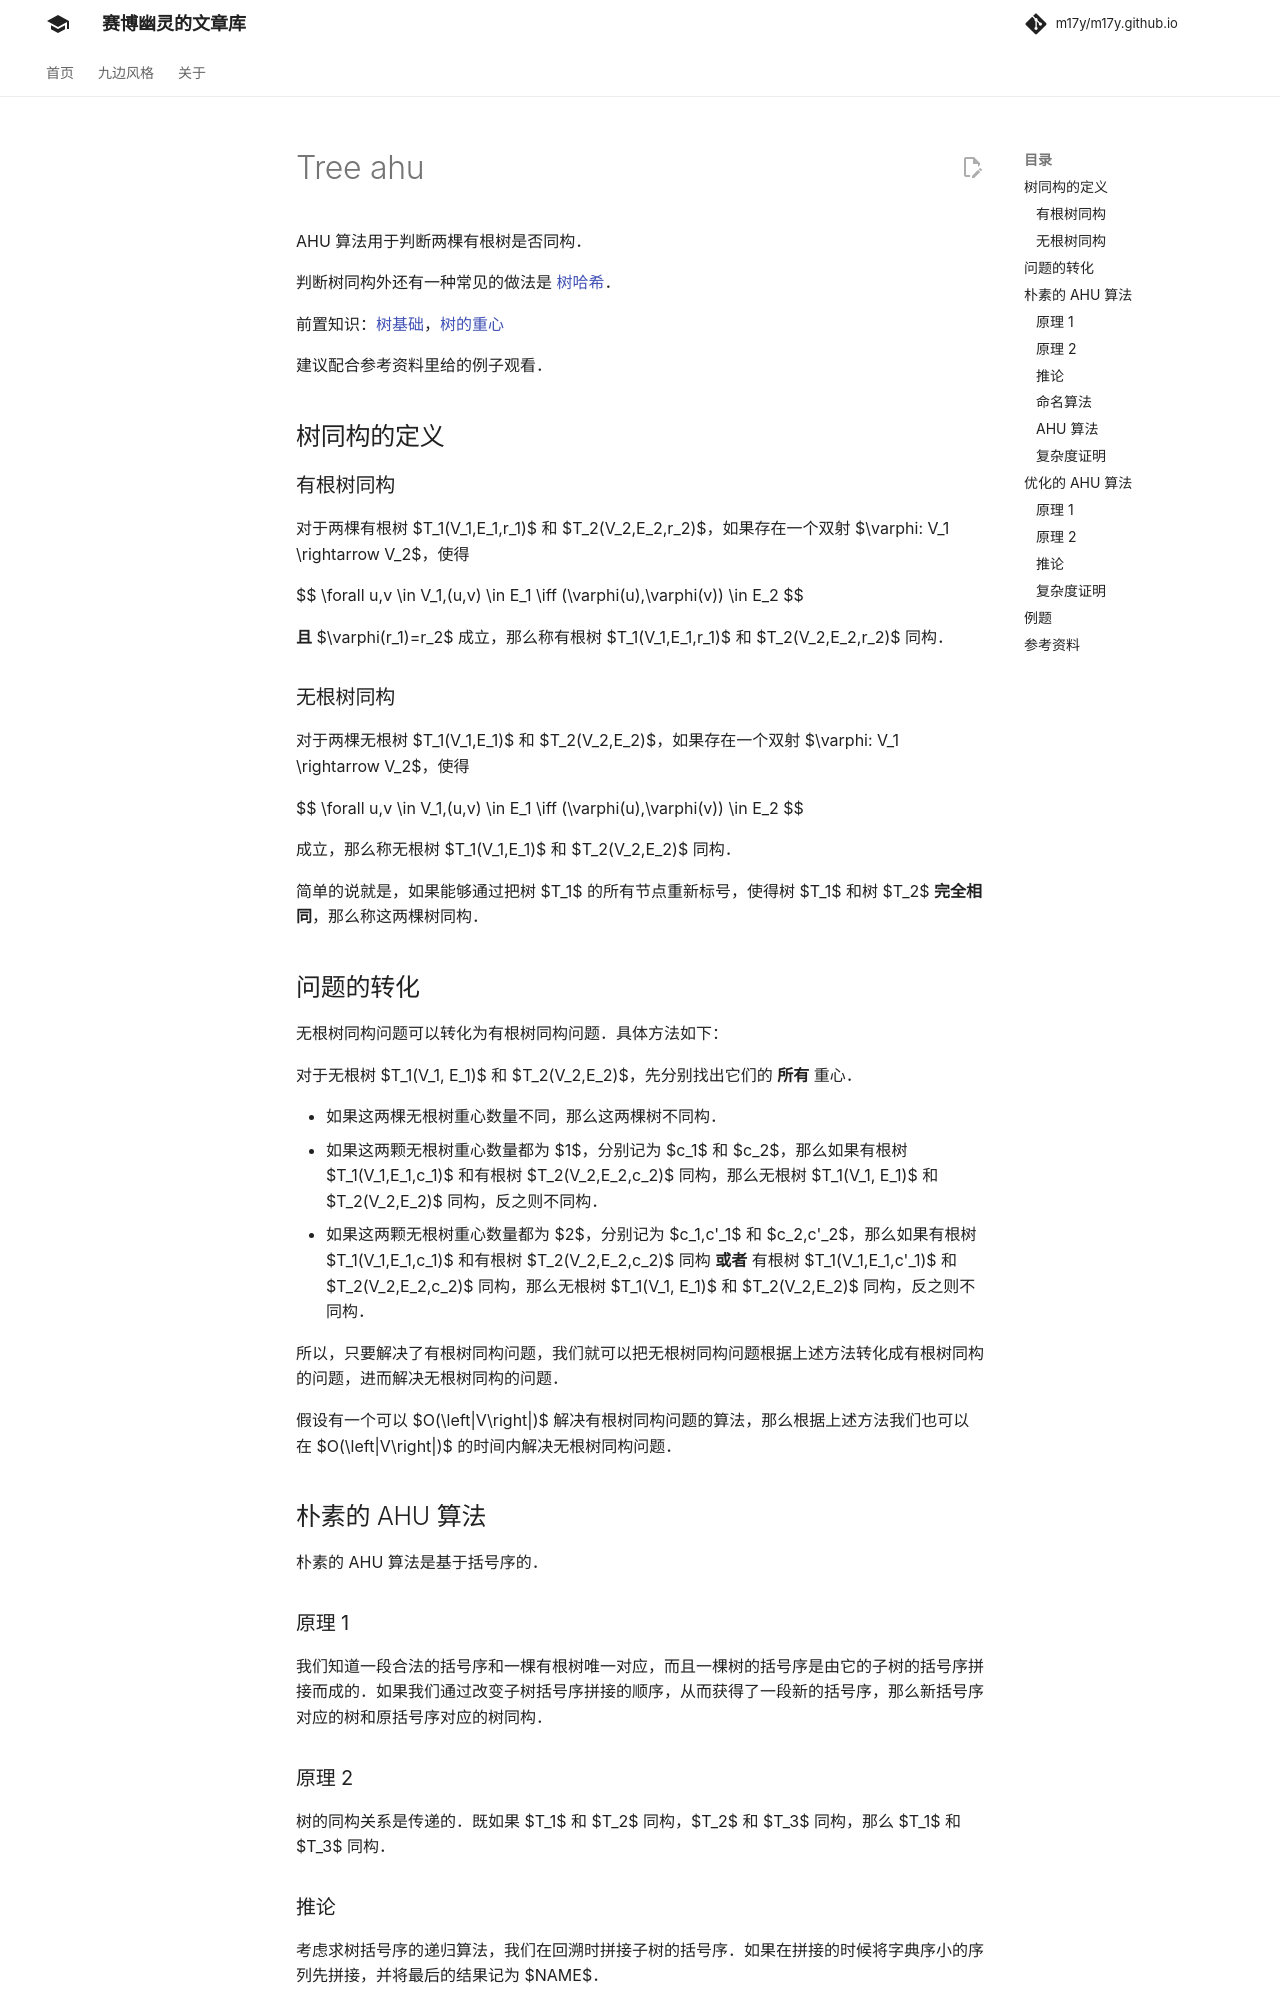

repository: m17y/m17y.github.io · page: graph/tree-ahu/index.html · generator: mkdocs

author: Backl1ght

AHU 算法用于判断两棵有根树是否同构。

判断树同构外还有一种常见的做法是 [树哈希](/graph/tree-hash)。

前置知识：[树基础](/graph/tree-basic)，[树的重心](/graph/tree-centroid)

建议配合参考资料里给的例子观看。

## 树同构的定义

### 有根树同构

对于两棵有根树 $T_1(V_1,E_1,r_1)$ 和 $T_2(V_2,E_2,r_2)$，如果存在一个双射 $\varphi: V_1 \rightarrow V_2$，使得

$$
\forall u,v \in V_1,(u,v) \in E_1 \iff (\varphi(u),\varphi(v))  \in E_2
$$

**且** $\varphi(r_1)=r_2$ 成立，那么称有根树 $T_1(V_1,E_1,r_1)$ 和 $T_2(V_2,E_2,r_2)$ 同构。

### 无根树同构

对于两棵无根树 $T_1(V_1,E_1)$ 和 $T_2(V_2,E_2)$，如果存在一个双射 $\varphi: V_1 \rightarrow V_2$，使得

$$
\forall u,v \in V_1,(u,v) \in E_1 \iff (\varphi(u),\varphi(v))  \in E_2
$$

成立，那么称无根树 $T_1(V_1,E_1)$ 和 $T_2(V_2,E_2)$ 同构。

简单的说就是，如果能够通过把树 $T_1$ 的所有节点重新标号，使得树 $T_1$ 和树 $T_2$  **完全相同**，那么称这两棵树同构。

## 问题的转化

无根树同构问题可以转化为有根树同构问题。具体方法如下：

对于无根树 $T_1(V_1, E_1)$ 和 $T_2(V_2,E_2)$，先分别找出它们的 **所有** 重心。

-   如果这两棵无根树重心数量不同，那么这两棵树不同构。
-   如果这两颗无根树重心数量都为 $1$，分别记为 $c_1$ 和 $c_2$，那么如果有根树 $T_1(V_1,E_1,c_1)$ 和有根树 $T_2(V_2,E_2,c_2)$ 同构，那么无根树 $T_1(V_1, E_1)$ 和 $T_2(V_2,E_2)$ 同构，反之则不同构。
-   如果这两颗无根树重心数量都为 $2$，分别记为 $c_1,c'_1$ 和 $c_2,c'_2$，那么如果有根树 $T_1(V_1,E_1,c_1)$ 和有根树 $T_2(V_2,E_2,c_2)$ 同构 **或者** 有根树 $T_1(V_1,E_1,c'_1)$ 和 $T_2(V_2,E_2,c_2)$ 同构，那么无根树 $T_1(V_1, E_1)$ 和 $T_2(V_2,E_2)$ 同构，反之则不同构。

所以，只要解决了有根树同构问题，我们就可以把无根树同构问题根据上述方法转化成有根树同构的问题，进而解决无根树同构的问题。

假设有一个可以 $O(\left|V\right|)$ 解决有根树同构问题的算法，那么根据上述方法我们也可以在 $O(\left|V\right|)$ 的时间内解决无根树同构问题。

## 朴素的 AHU 算法

朴素的 AHU 算法是基于括号序的。

### 原理 1

我们知道一段合法的括号序和一棵有根树唯一对应，而且一棵树的括号序是由它的子树的括号序拼接而成的。如果我们通过改变子树括号序拼接的顺序，从而获得了一段新的括号序，那么新括号序对应的树和原括号序对应的树同构。

### 原理 2

树的同构关系是传递的。既如果 $T_1$ 和 $T_2$ 同构，$T_2$ 和 $T_3$ 同构，那么 $T_1$ 和 $T_3$ 同构。

### 推论

考虑求树括号序的递归算法，我们在回溯时拼接子树的括号序。如果在拼接的时候将字典序小的序列先拼接，并将最后的结果记为 $NAME$。

将以节点 $r$ 为根的子树的 $NAME$ 作为节点 $r$ 的 $NAME$，记为 $NAME(r)$，那么对于有根树 $T_1(V_1,E_1,r_1)$ 和 $T_2(V_2,E_2,r_2)$，如果 $NAME(r_1)=NAME(r_2)$，那么 $T_1$ 和 $T_2$ 同构。
